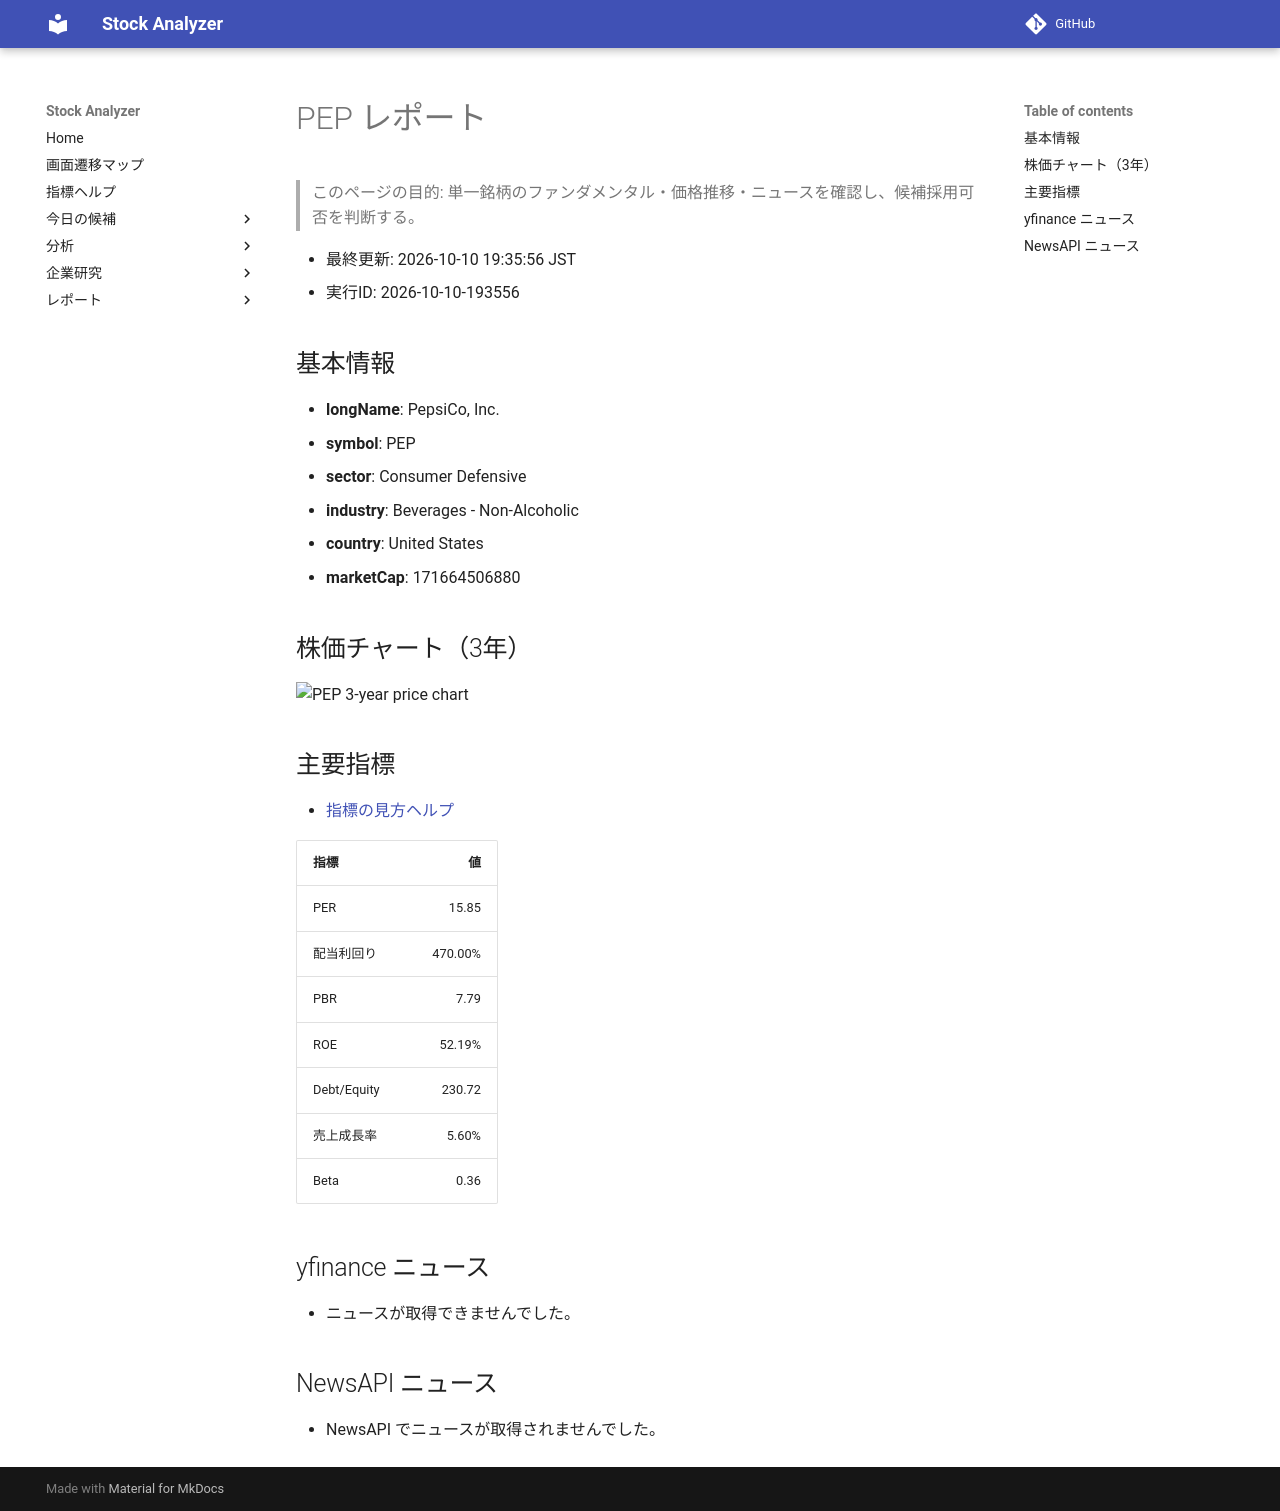

repository: Yumi-note/Making-APP · page: reports/2026-10-10/193556/PEP/index.html · generator: mkdocs

# PEP レポート

> このページの目的: 単一銘柄のファンダメンタル・価格推移・ニュースを確認し、候補採用可否を判断する。

- 最終更新: 2026-10-10 19:35:56 JST
- 実行ID: 2026-10-10-193556

## 基本情報

- **longName**: PepsiCo, Inc.
- **symbol**: PEP
- **sector**: Consumer Defensive
- **industry**: Beverages - Non-Alcoholic
- **country**: United States
- **marketCap**: 171664506880

## 株価チャート（3年）

![PEP 3-year price chart](PEP_3y.png)

## 主要指標

- [指標の見方ヘルプ](../../../../indicators.md)

| 指標 | 値 |
|---|---:|
| PER | 15.85 |
| 配当利回り | 470.00% |
| PBR | 7.79 |
| ROE | 52.19% |
| Debt/Equity | 230.72 |
| 売上成長率 | 5.60% |
| Beta | 0.36 |

## yfinance ニュース

- ニュースが取得できませんでした。

## NewsAPI ニュース

- NewsAPI でニュースが取得されませんでした。
